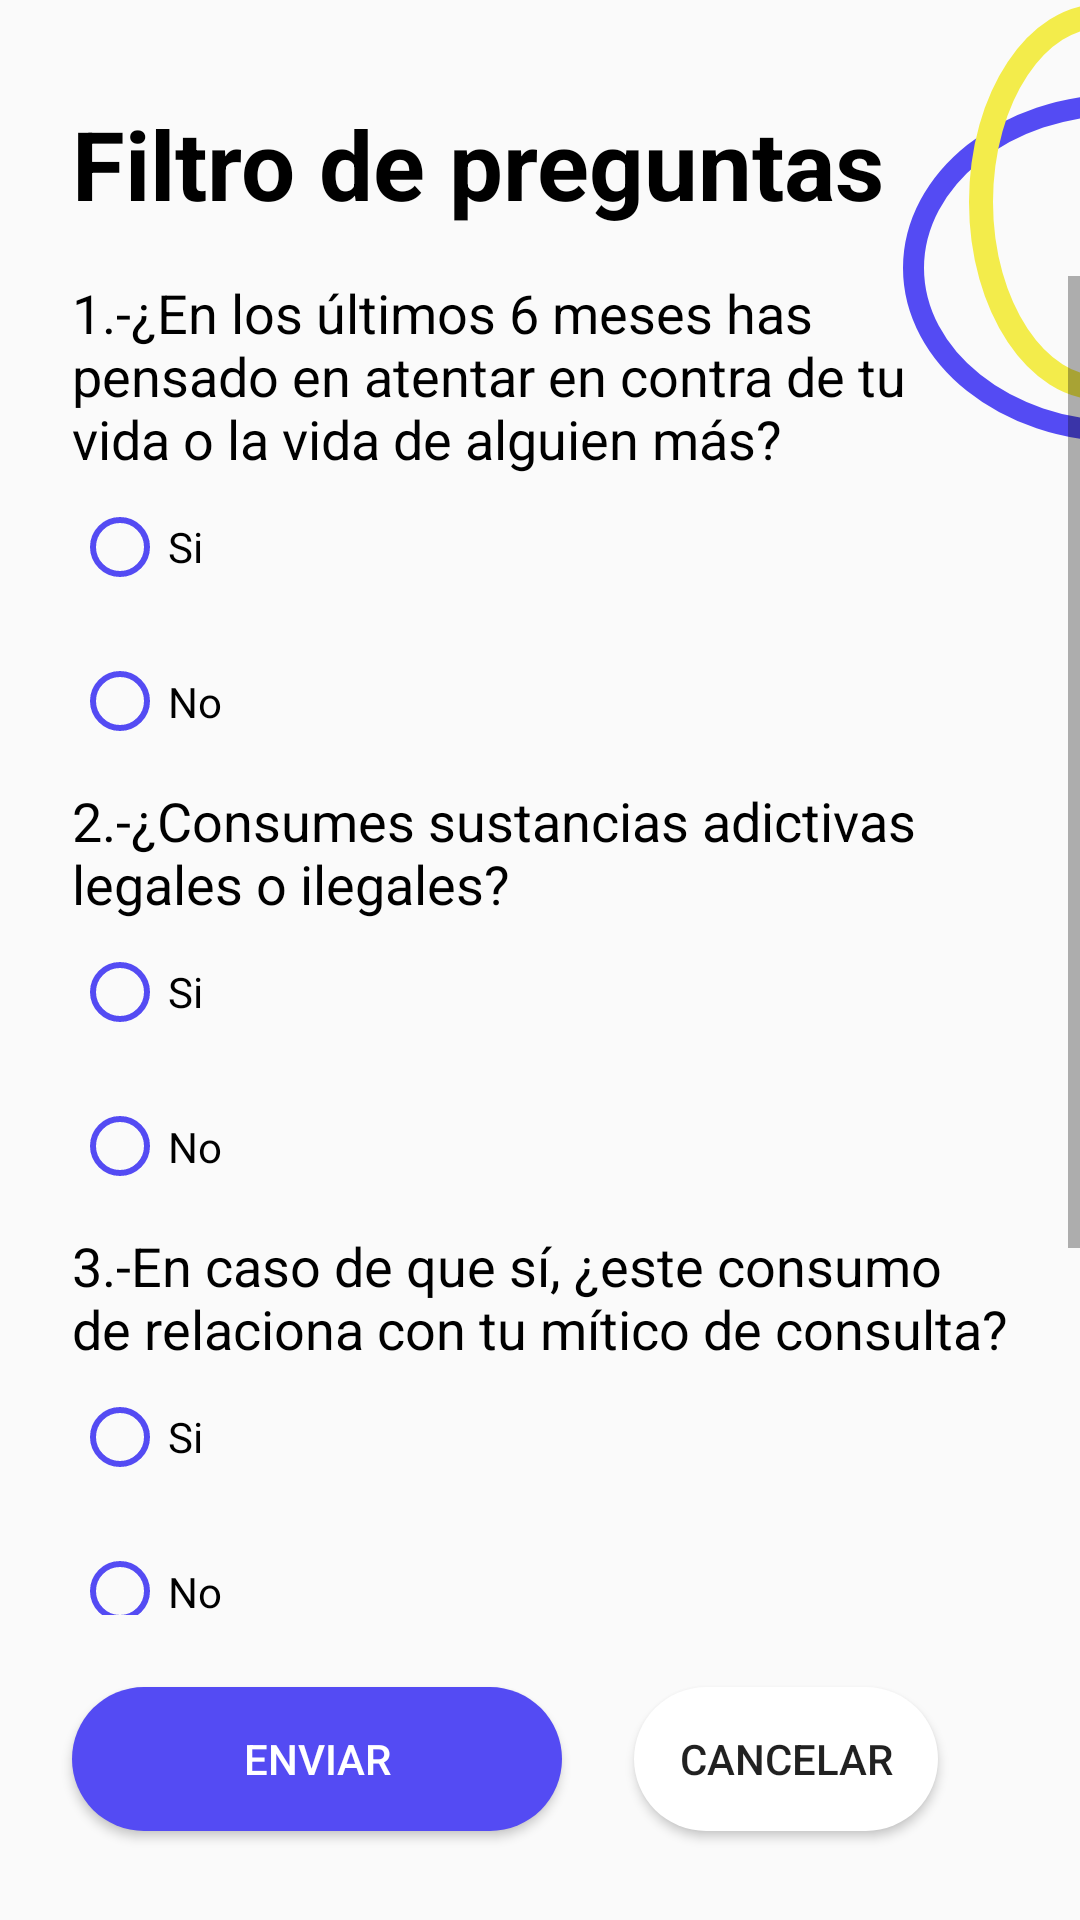

Layout XML and referenced resources for this Android screen:
<!-- AndroidManifest.xml: application theme Theme.XCL_AgendaMedica -->
<!-- res/layout/activity_filtro_reguntas.xml -->
<?xml version="1.0" encoding="utf-8"?>
<androidx.constraintlayout.widget.ConstraintLayout xmlns:android="http://schemas.android.com/apk/res/android"
    xmlns:app="http://schemas.android.com/apk/res-auto"
    xmlns:tools="http://schemas.android.com/tools"
    android:layout_width="match_parent"
    android:layout_height="match_parent"
    tools:context=".filtro_reguntas">

    <ImageView
        android:id="@+id/id_m9_img1"
        android:layout_width="wrap_content"
        android:layout_height="wrap_content"
        app:layout_constraintBottom_toBottomOf="parent"
        app:layout_constraintEnd_toEndOf="parent"
        app:layout_constraintHorizontal_bias="1.0"
        app:layout_constraintStart_toStartOf="parent"
        app:layout_constraintTop_toTopOf="parent"
        app:layout_constraintVertical_bias="0.003"
        app:srcCompat="@drawable/wave_3"
        android:contentDescription="@string/con_des1"/>


    <TextView
        android:id="@+id/id_m9_tit1"
        android:layout_width="0dp"
        android:layout_height="wrap_content"
        android:layout_marginStart="24dp"
        android:layout_marginTop="16dp"
        android:layout_marginEnd="24dp"
        android:text="@string/m9_tit1"
        android:textColor="#000000"
        android:textSize="32sp"
        android:textStyle="bold"
        app:layout_constraintBottom_toBottomOf="parent"
        app:layout_constraintEnd_toEndOf="parent"
        app:layout_constraintHorizontal_bias="0.053"
        app:layout_constraintStart_toStartOf="parent"
        app:layout_constraintTop_toTopOf="parent"
        app:layout_constraintVertical_bias="0.029" />

    <ScrollView
        android:id="@+id/scrollView2"
        android:layout_width="0dp"
        android:layout_height="0dp"
        android:layout_marginTop="16dp"
        android:layout_marginBottom="24dp"
        app:layout_constraintBottom_toTopOf="@+id/id_m9_btn1"
        app:layout_constraintEnd_toEndOf="parent"
        app:layout_constraintHorizontal_bias="0.0"
        app:layout_constraintStart_toStartOf="parent"
        app:layout_constraintTop_toBottomOf="@+id/id_m9_tit1">

        <LinearLayout
            android:layout_width="match_parent"
            android:layout_height="0dp"
            android:layout_marginLeft="24dp"
            android:layout_marginRight="24dp"
            android:orientation="vertical">

            <TextView
                android:id="@+id/id_m9_txt1"
                android:layout_width="match_parent"
                android:layout_height="wrap_content"
                android:text="@string/m9_txt1"
                android:textColor="@color/TextosNegro"
                android:textSize="@dimen/dimDescripicon" />

            <RadioGroup
                android:id="@+id/id_m9_radioGroup1"
                android:layout_width="match_parent"
                android:layout_height="wrap_content">

                <RadioButton
                    android:id="@+id/id_m9_rd1"
                    android:layout_width="72dp"
                    android:layout_height="48dp"
                    android:buttonTint="@color/RoyalBlue"
                    android:text="@string/m9_rd1" />

                <RadioButton
                    android:id="@+id/id_m9_rd2"
                    android:layout_width="72dp"
                    android:layout_height="55dp"
                    android:buttonTint="@color/RoyalBlue"
                    android:text="@string/m9_rd2" />

            </RadioGroup>

            <TextView
                android:id="@+id/id_m9_txt2"
                android:layout_width="match_parent"
                android:layout_height="wrap_content"
                android:text="@string/m9_txt2"
                android:textColor="@color/TextosNegro"
                android:textSize="@dimen/dimDescripicon"/>

            <RadioGroup
                android:id="@+id/id_m9_radioGroup2"
                android:layout_width="match_parent"
                android:layout_height="wrap_content">

                <RadioButton
                    android:id="@+id/id_m9_rd3"
                    android:layout_width="72dp"
                    android:layout_height="48dp"
                    android:buttonTint="@color/RoyalBlue"
                    android:text="@string/m9_rd3"/>

                <RadioButton
                    android:id="@+id/id_m9_rd4"
                    android:layout_width="72dp"
                    android:layout_height="55dp"
                    android:buttonTint="@color/RoyalBlue"
                    android:text="@string/m9_rd4"/>

            </RadioGroup>

            <TextView
                android:id="@+id/id_m9_txt3"
                android:layout_width="match_parent"
                android:layout_height="wrap_content"
                android:text="@string/m9_txt3"
                android:textColor="@color/TextosNegro"
                android:textSize="@dimen/dimDescripicon"/>

            <RadioGroup
                android:id="@+id/id_m9_radioGroup3"
                android:layout_width="match_parent"
                android:layout_height="wrap_content">

                <RadioButton
                    android:id="@+id/id_m9_rd5"
                    android:layout_width="72dp"
                    android:layout_height="48dp"
                    android:buttonTint="@color/RoyalBlue"
                    android:text="@string/m9_rd5" />

                <RadioButton
                    android:id="@+id/id_m9_rd6"
                    android:layout_width="72dp"
                    android:layout_height="55dp"
                    android:buttonTint="@color/RoyalBlue"
                    android:text="@string/m9_rd6" />

            </RadioGroup>

            <TextView
                android:id="@+id/id_m9_txt4"
                android:layout_width="match_parent"
                android:layout_height="46dp"
                android:layout_marginStart="24dp"
                android:layout_marginEnd="24dp"
                android:text="@string/m9_txt4"
                android:textColor="@color/TextosNegro"
                android:textSize="@dimen/dimDescripicon"/>

            <RadioGroup
                android:id="@+id/id_m9_radioGroup4"
                android:layout_width="match_parent"
                android:layout_height="wrap_content">

                <RadioButton
                    android:id="@+id/id_m9_rd7"
                    android:layout_width="72dp"
                    android:layout_height="48dp"
                    android:buttonTint="@color/RoyalBlue"
                    android:text="@string/m9_rd7"/>

                <RadioButton
                    android:id="@+id/id_m9_rd8"
                    android:layout_width="72dp"
                    android:layout_height="55dp"
                    android:buttonTint="@color/RoyalBlue"
                    android:text="@string/m9_rd8"/>

            </RadioGroup>
        </LinearLayout>
    </ScrollView>

    <Button
        android:id="@+id/id_m9_btn1"
        android:layout_width="0dp"
        android:layout_height="wrap_content"
        android:layout_marginStart="24dp"
        android:layout_marginEnd="24dp"
        android:layout_marginBottom="16dp"
        android:background="@drawable/an_btn_1"
        android:text="@string/m9_btn1"
        android:textColor="#FFFFFF"
        app:layout_constraintBottom_toBottomOf="parent"
        app:layout_constraintEnd_toStartOf="@+id/id_m9_btn2"
        app:layout_constraintStart_toStartOf="parent"
        app:layout_constraintTop_toTopOf="parent"
        app:layout_constraintVertical_bias="0.976" />

    <Button
        android:id="@+id/id_m9_btn2"
        android:layout_width="wrap_content"
        android:layout_height="wrap_content"
        android:layout_marginEnd="24dp"
        android:layout_marginBottom="16dp"
        android:background="@drawable/an_btn_3"
        android:text="@string/m9_btn2"
        app:layout_constraintBottom_toBottomOf="parent"
        app:layout_constraintEnd_toEndOf="parent"
        app:layout_constraintHorizontal_bias="0.9"
        app:layout_constraintStart_toStartOf="parent"
        app:layout_constraintTop_toTopOf="parent"
        app:layout_constraintVertical_bias="0.976" />


</androidx.constraintlayout.widget.ConstraintLayout>
<!-- resources referenced by this layout -->
<resources>
  <color name="RoyalBlue">#544BF3</color>
  <color name="TextosNegro">#000000</color>
  <dimen name="dimDescripicon">18sp</dimen>
  <!-- drawable an_btn_1 (drawable) -->
  <?xml version="1.0" encoding="utf-8"?>
  <ripple android:color="@color/white" xmlns:android="http://schemas.android.com/apk/res/android">
  
      
  
      <item>
          <shape android:shape="rectangle">
              <corners android:radius="25sp" />
              <solid android:color="@color/RoyalBlue"/>
              <padding android:top="10dp" android:right="10dp" android:left="10dp" android:bottom="10dp"/>
          </shape>
      </item>
  </ripple>
  <!-- drawable an_btn_3 (drawable) -->
  <?xml version="1.0" encoding="utf-8"?>
  <ripple android:color="@color/Rojo" xmlns:android="http://schemas.android.com/apk/res/android">
  
      
      <item>
          <shape android:shape="rectangle">
              <corners android:radius="25dp"/>
              <solid android:color="@color/white"/>
              <padding android:top="10dp" android:right="15dp" android:left="15dp" android:bottom="10dp"/>
          </shape>
      </item>
  </ripple>
  <!-- drawable wave_3 (drawable) -->
  <vector xmlns:android="http://schemas.android.com/apk/res/android"
      android:width="59dp"
      android:height="146dp"
      android:viewportWidth="59"
      android:viewportHeight="146">
    <path
        android:pathData="M142.5,88C142.5,117.392 112.177,142.5 73,142.5C33.823,142.5 3.5,117.392 3.5,88C3.5,58.608 33.823,33.5 73,33.5C112.177,33.5 142.5,58.608 142.5,88Z"
        android:strokeWidth="7"
        android:fillColor="#00000000"
        android:strokeColor="#544BF3"/>
    <path
        android:pathData="M106,66C106,83.546 101.252,99.25 93.785,110.45C86.299,121.679 76.397,128 66,128C55.603,128 45.701,121.679 38.215,110.45C30.749,99.25 26,83.546 26,66C26,48.454 30.749,32.75 38.215,21.55C45.701,10.321 55.603,4 66,4C76.397,4 86.299,10.321 93.785,21.55C101.252,32.75 106,48.454 106,66Z"
        android:strokeWidth="8"
        android:fillColor="#00000000"
        android:strokeColor="#F3EC4B"/>
  </vector>
  <string name="con_des1">ImageOne</string>
  <string name="m9_btn1">Enviar</string>
  <string name="m9_btn2">Cancelar</string>
  <string name="m9_rd1">Si</string>
  <string name="m9_rd2">No</string>
  <string name="m9_rd3">Si</string>
  <string name="m9_rd4">No</string>
  <string name="m9_rd5">Si</string>
  <string name="m9_rd6">No</string>
  <string name="m9_rd7">Si</string>
  <string name="m9_rd8">No</string>
  <string name="m9_tit1">Filtro de preguntas</string>
  <string name="m9_txt1">1.-¿En los últimos 6 meses has pensado en atentar en contra de tu vida o la vida de alguien más?</string>
  <string name="m9_txt2">2.-¿Consumes sustancias adictivas legales o ilegales?</string>
  <string name="m9_txt3">3.-En caso de que sí, ¿este consumo de relaciona con tu mítico de consulta?</string>
  <string name="m9_txt4">4.-En la actualidad, ¿vives alguna situación de violencia?</string>
  <style name="Theme.XCL_AgendaMedica" parent="Theme.AppCompat.Light.NoActionBar">
          
          <item name="colorPrimary">@color/RoyalBlue</item>
          <item name="colorPrimaryVariant">@color/RoyalBlue</item> 
          <item name="colorOnPrimary">@color/white</item>
          
          <item name="colorSecondary">@color/teal_200</item>
          <item name="colorSecondaryVariant">@color/teal_700</item>
          <item name="colorOnSecondary">@color/black</item>
          
          <item name="android:statusBarColor" tools:targetApi="l">?attr/colorPrimaryVariant</item>
          
      </style>
  <color name="white">#FFFFFFFF</color>
  <color name="Rojo">#A8FF0000</color>
  <color name="teal_200">#FF03DAC5</color>
  <color name="teal_700">#FF018786</color>
  <color name="black">#FF000000</color>
</resources>
